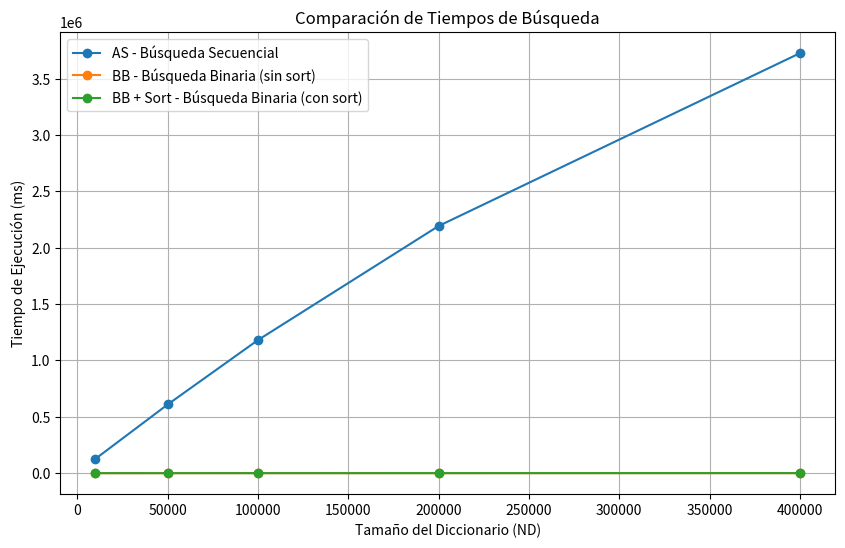

Write the Python code that produced this figure.
import matplotlib.pyplot as plt
import numpy as np


ND = np.array([10000, 50000, 100000, 200000, 400000])

# Tiempos en milisegundos 
AS_time = np.array([126991, 609211, 1180780, 2192444, 3724913])  
BB_time = np.array([297, 359, 391, 443, 607])  
Sort_time = np.array([3, 19, 48, 95, 190])  
BB_with_sort_time = BB_time + Sort_time  

plt.figure(figsize=(10, 6))
plt.plot(ND, AS_time, marker='o', label="AS - Búsqueda Secuencial")
plt.plot(ND, BB_time, marker='o', label="BB - Búsqueda Binaria (sin sort)")
plt.plot(ND, BB_with_sort_time, marker='o', label="BB + Sort - Búsqueda Binaria (con sort)")

plt.title("Comparación de Tiempos de Búsqueda")
plt.xlabel("Tamaño del Diccionario (ND)")
plt.ylabel("Tiempo de Ejecución (ms)")
plt.legend()
plt.grid(True)

plt.show()
